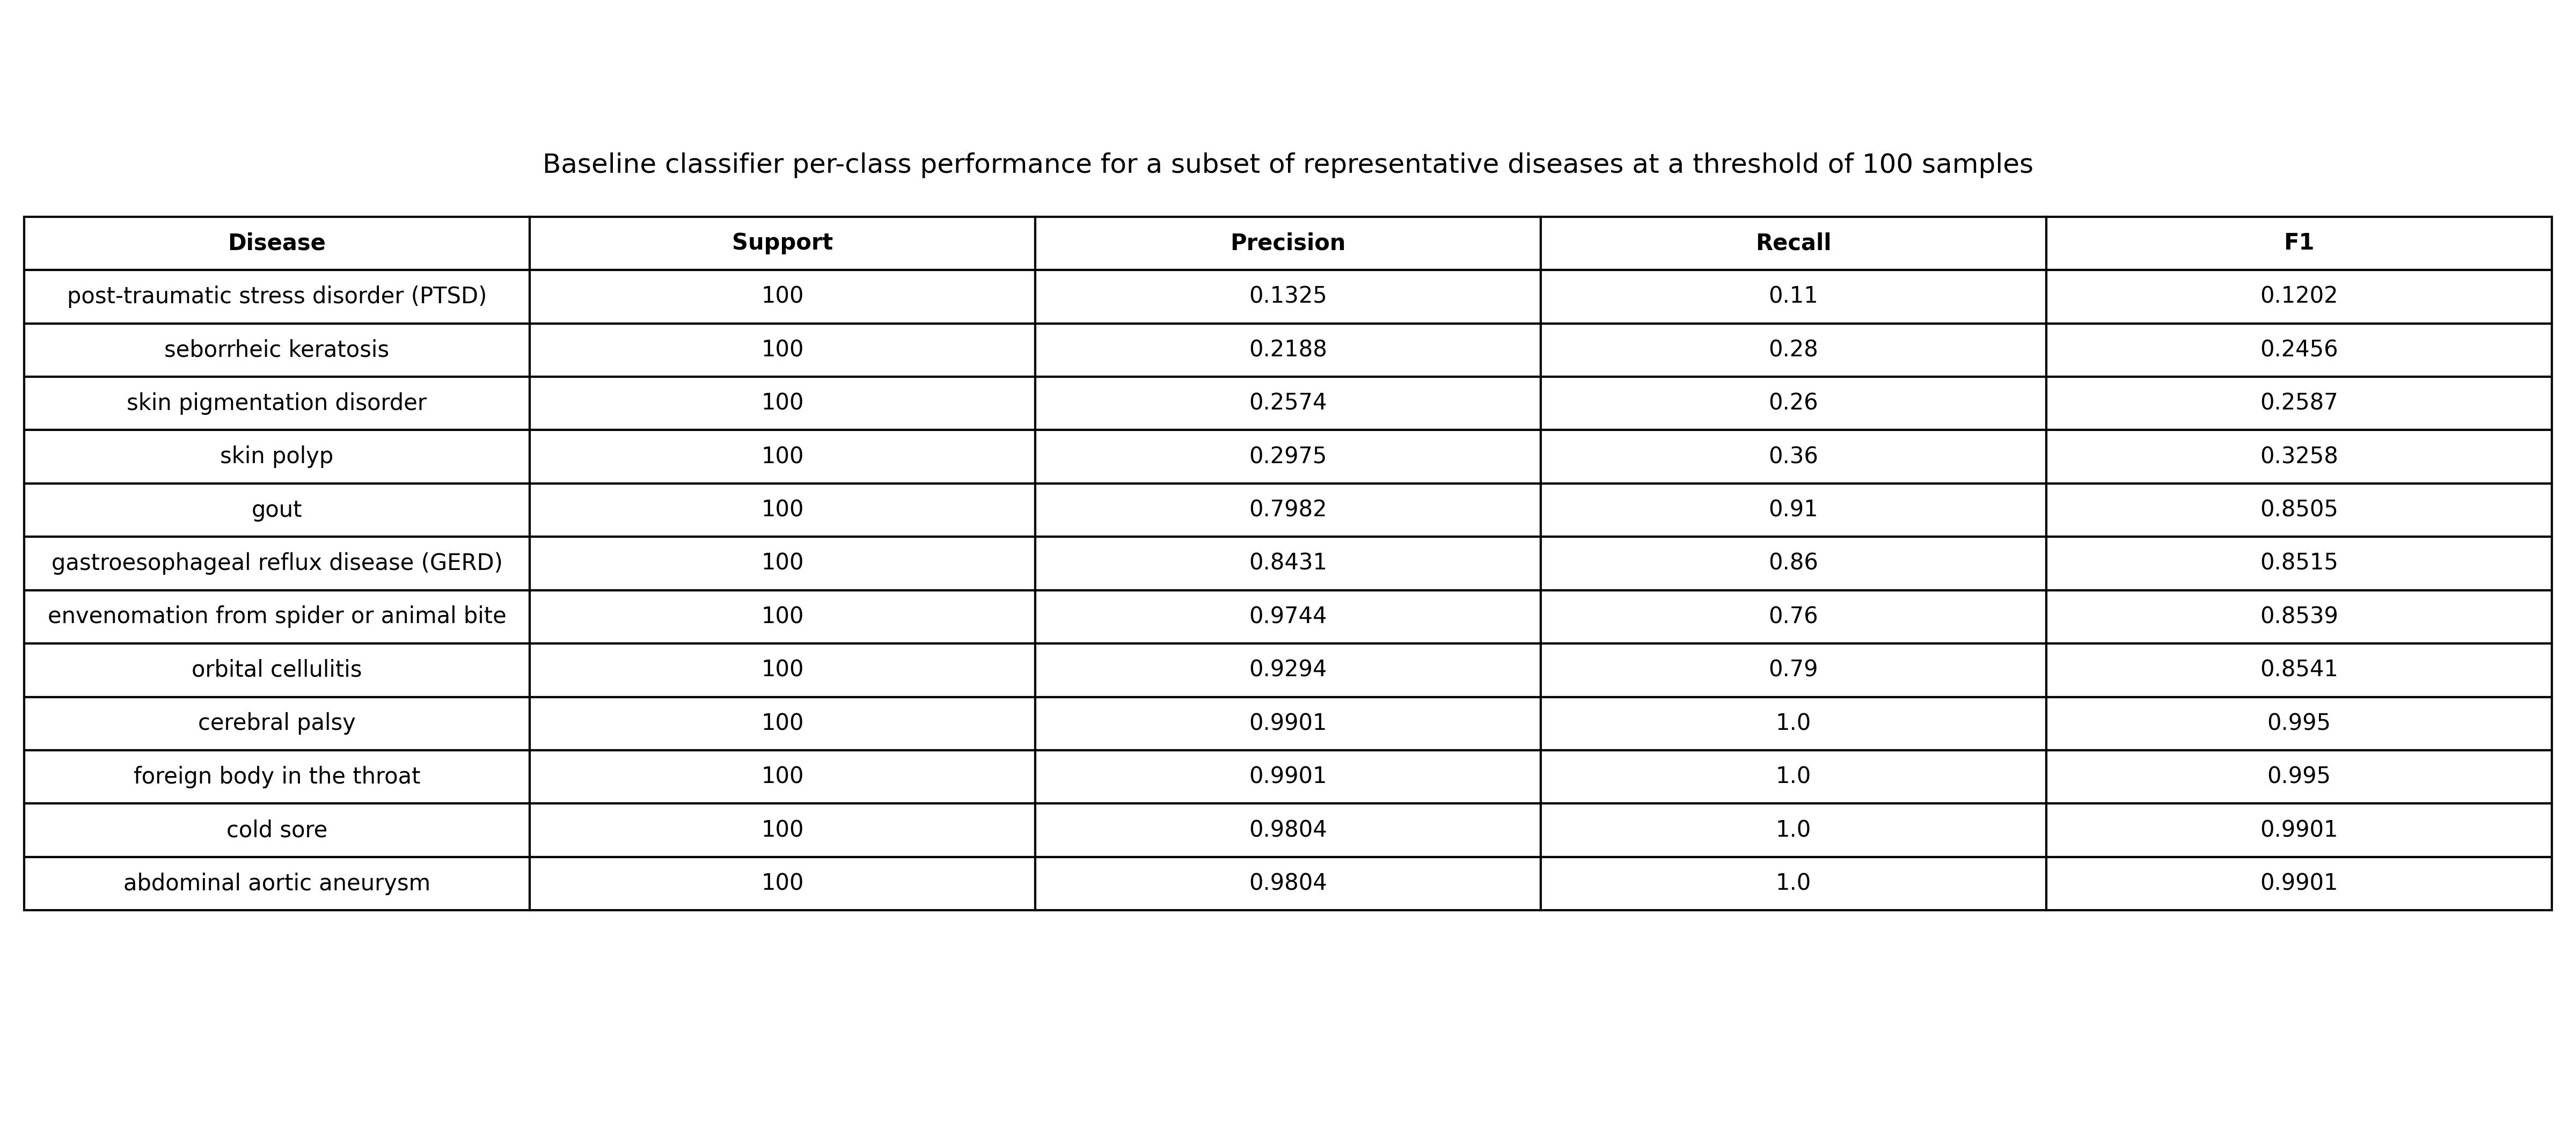

Reproduce this figure in Python.
import matplotlib.pyplot as plt

# Per-class performance data (Baseline classifier, threshold = 100)
data = [
    ("post-traumatic stress disorder (PTSD)", 100, 0.1325, 0.1100, 0.1202),
    ("seborrheic keratosis", 100, 0.2188, 0.2800, 0.2456),
    ("skin pigmentation disorder", 100, 0.2574, 0.2600, 0.2587),
    ("skin polyp", 100, 0.2975, 0.3600, 0.3258),
    ("gout", 100, 0.7982, 0.9100, 0.8505),
    ("gastroesophageal reflux disease (GERD)", 100, 0.8431, 0.8600, 0.8515),
    ("envenomation from spider or animal bite", 100, 0.9744, 0.7600, 0.8539),
    ("orbital cellulitis", 100, 0.9294, 0.7900, 0.8541),
    ("cerebral palsy", 100, 0.9901, 1.0000, 0.9950),
    ("foreign body in the throat", 100, 0.9901, 1.0000, 0.9950),
    ("cold sore", 100, 0.9804, 1.0000, 0.9901),
    ("abdominal aortic aneurysm", 100, 0.9804, 1.0000, 0.9901),
]

# Table headers
columns = ["Disease", "Support", "Precision", "Recall", "F1"]

# Create figure
fig, ax = plt.subplots(figsize=(16, 7))
ax.axis("off")

# Create table
table = ax.table(
    cellText=data,
    colLabels=columns,
    loc="center",
    cellLoc="center"
)

# Formatting
table.auto_set_font_size(False)
table.set_fontsize(10)
table.scale(1, 1.6)

# Bold header row
for (row, col), cell in table.get_celld().items():
    if row == 0:
        cell.set_text_props(weight="bold")

# Title
plt.title(
    "Baseline classifier per-class performance for a subset of representative "
    "diseases at a threshold of 100 samples",
    fontsize=12,
    y=0.85
)

# Save and show
plt.tight_layout()
plt.savefig("per_class_performance_baseline_100.jpg", dpi=300)
plt.show()
